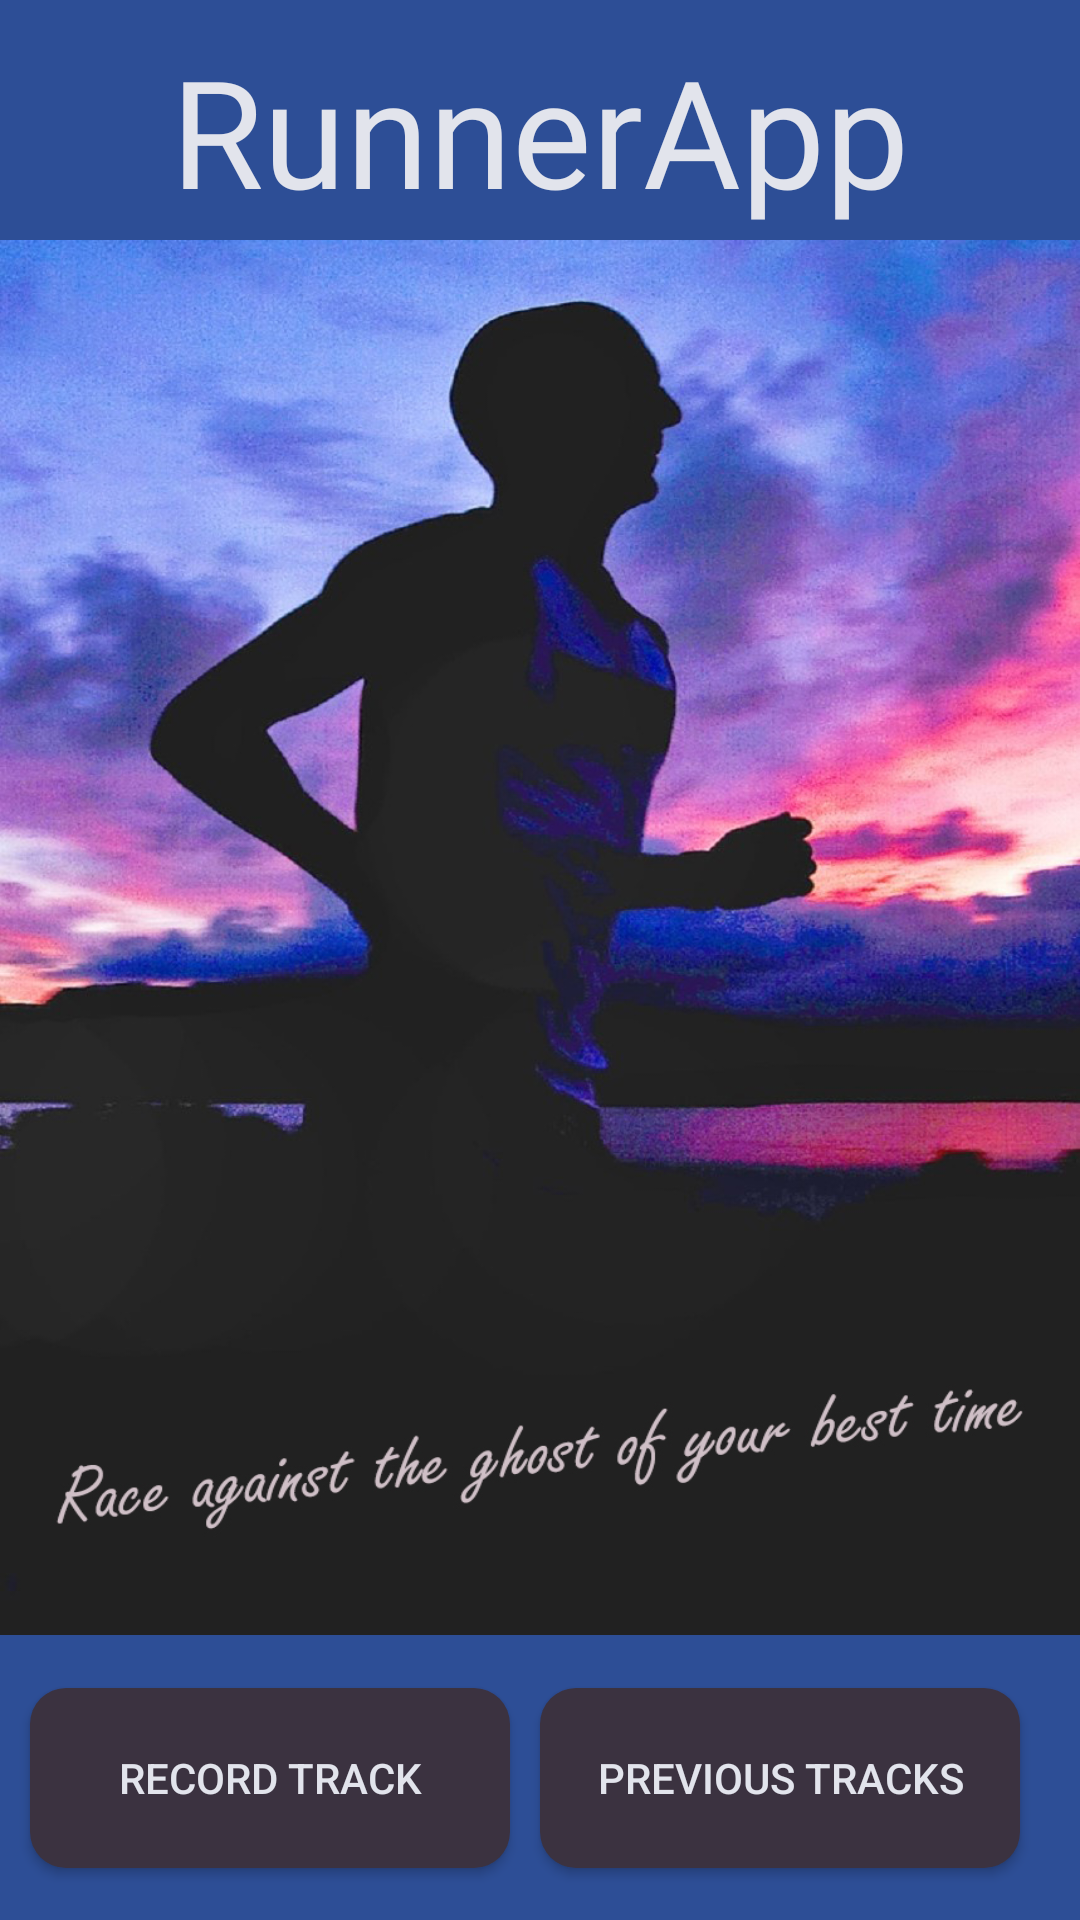

Write the Android layout XML for this screen, with the resource values it uses.
<!-- AndroidManifest.xml: application theme AppTheme -->
<!-- res/layout/activity_main.xml -->
<?xml version="1.0" encoding="utf-8"?>
<androidx.constraintlayout.widget.ConstraintLayout xmlns:android="http://schemas.android.com/apk/res/android"
    xmlns:app="http://schemas.android.com/apk/res-auto"
    xmlns:tools="http://schemas.android.com/tools"
    android:layout_width="match_parent"
    android:layout_height="match_parent"
    android:background="@color/colorBGp1"
    tools:context=".MainActivity">

    <ImageView
        android:id="@+id/imageView"
        android:layout_width="match_parent"
        android:layout_height="match_parent"
        android:layout_marginTop="80dp"
        android:layout_marginBottom="95dp"
        android:background="@color/colorBGp1"
        android:contentDescription="Runningman"
        android:scaleType="fitXY"
        app:layout_constraintBottom_toBottomOf="parent"
        app:layout_constraintEnd_toEndOf="parent"
        app:layout_constraintStart_toStartOf="parent"
        app:layout_constraintTop_toTopOf="parent"
        app:srcCompat="@drawable/runner" />

    <Button
        android:id="@+id/button"
        android:layout_width="160dp"
        android:layout_height="60dp"
        android:layout_marginStart="20dp"
        android:layout_marginEnd="20dp"
        android:background="@layout/roundedcorners"
        android:text="@string/button2"
        android:textColor="#E2E4EC"
        android:textSize="14sp"
        app:layout_constraintBottom_toBottomOf="parent"
        app:layout_constraintEnd_toStartOf="@+id/loginButton"
        app:layout_constraintStart_toStartOf="parent"
        app:layout_constraintTop_toBottomOf="@+id/imageView" />

    <Button
        android:id="@+id/loginButton"
        android:layout_width="160dp"
        android:layout_height="60dp"
        android:layout_marginEnd="20dp"
        android:background="@layout/roundedcorners"
        android:text="@string/button"
        android:textColor="#E2E4EC"
        android:textSize="14sp"
        app:layout_constraintBaseline_toBaselineOf="@+id/button"
        app:layout_constraintEnd_toEndOf="parent" />

    <TextView
        android:id="@+id/textView7"
        android:layout_width="wrap_content"
        android:layout_height="wrap_content"
        android:layout_marginTop="10dp"
        android:fontFamily="@font/aguafina_script"
        android:text="RunnerApp"
        android:textColor="#E2E4EC"
        android:textSize="50sp"
        app:layout_constraintEnd_toEndOf="parent"
        app:layout_constraintStart_toStartOf="parent"
        app:layout_constraintTop_toTopOf="parent" />
</androidx.constraintlayout.widget.ConstraintLayout>
<!-- res/layout/roundedcorners.xml (included above) -->
<?xml version="1.0" encoding="utf-8"?>
<shape xmlns:android="http://schemas.android.com/apk/res/android"
android:shape="rectangle"
    android:layout_height="35dp"
    android:layout_width="100dp">
<solid android:color="@color/colorBTtext"/>


<corners android:radius="12dp" />
</shape>
<!-- resources referenced by this layout -->
<resources>
  <color name="colorBGp1">#2D4E96</color>
  <color name="colorBTtext">#3B3240</color>
  <!-- drawable runner: jpg bitmap (drawable, 343947 bytes) -->
  <string name="button">Previous tracks</string>
  <string name="button2">Record track</string>
  <style name="AppTheme" parent="Theme.AppCompat.Light.NoActionBar">
          
          <item name="colorPrimary">@color/colorPrimary</item>
          <item name="colorPrimaryDark">@color/colorPrimaryDark</item>
          <item name="colorAccent">@color/colorAccent</item>
      </style>
  <color name="colorPrimary">#6200EE</color>
  <color name="colorPrimaryDark">#2D4E96</color>
  <color name="colorAccent">#03DAC5</color>
</resources>
